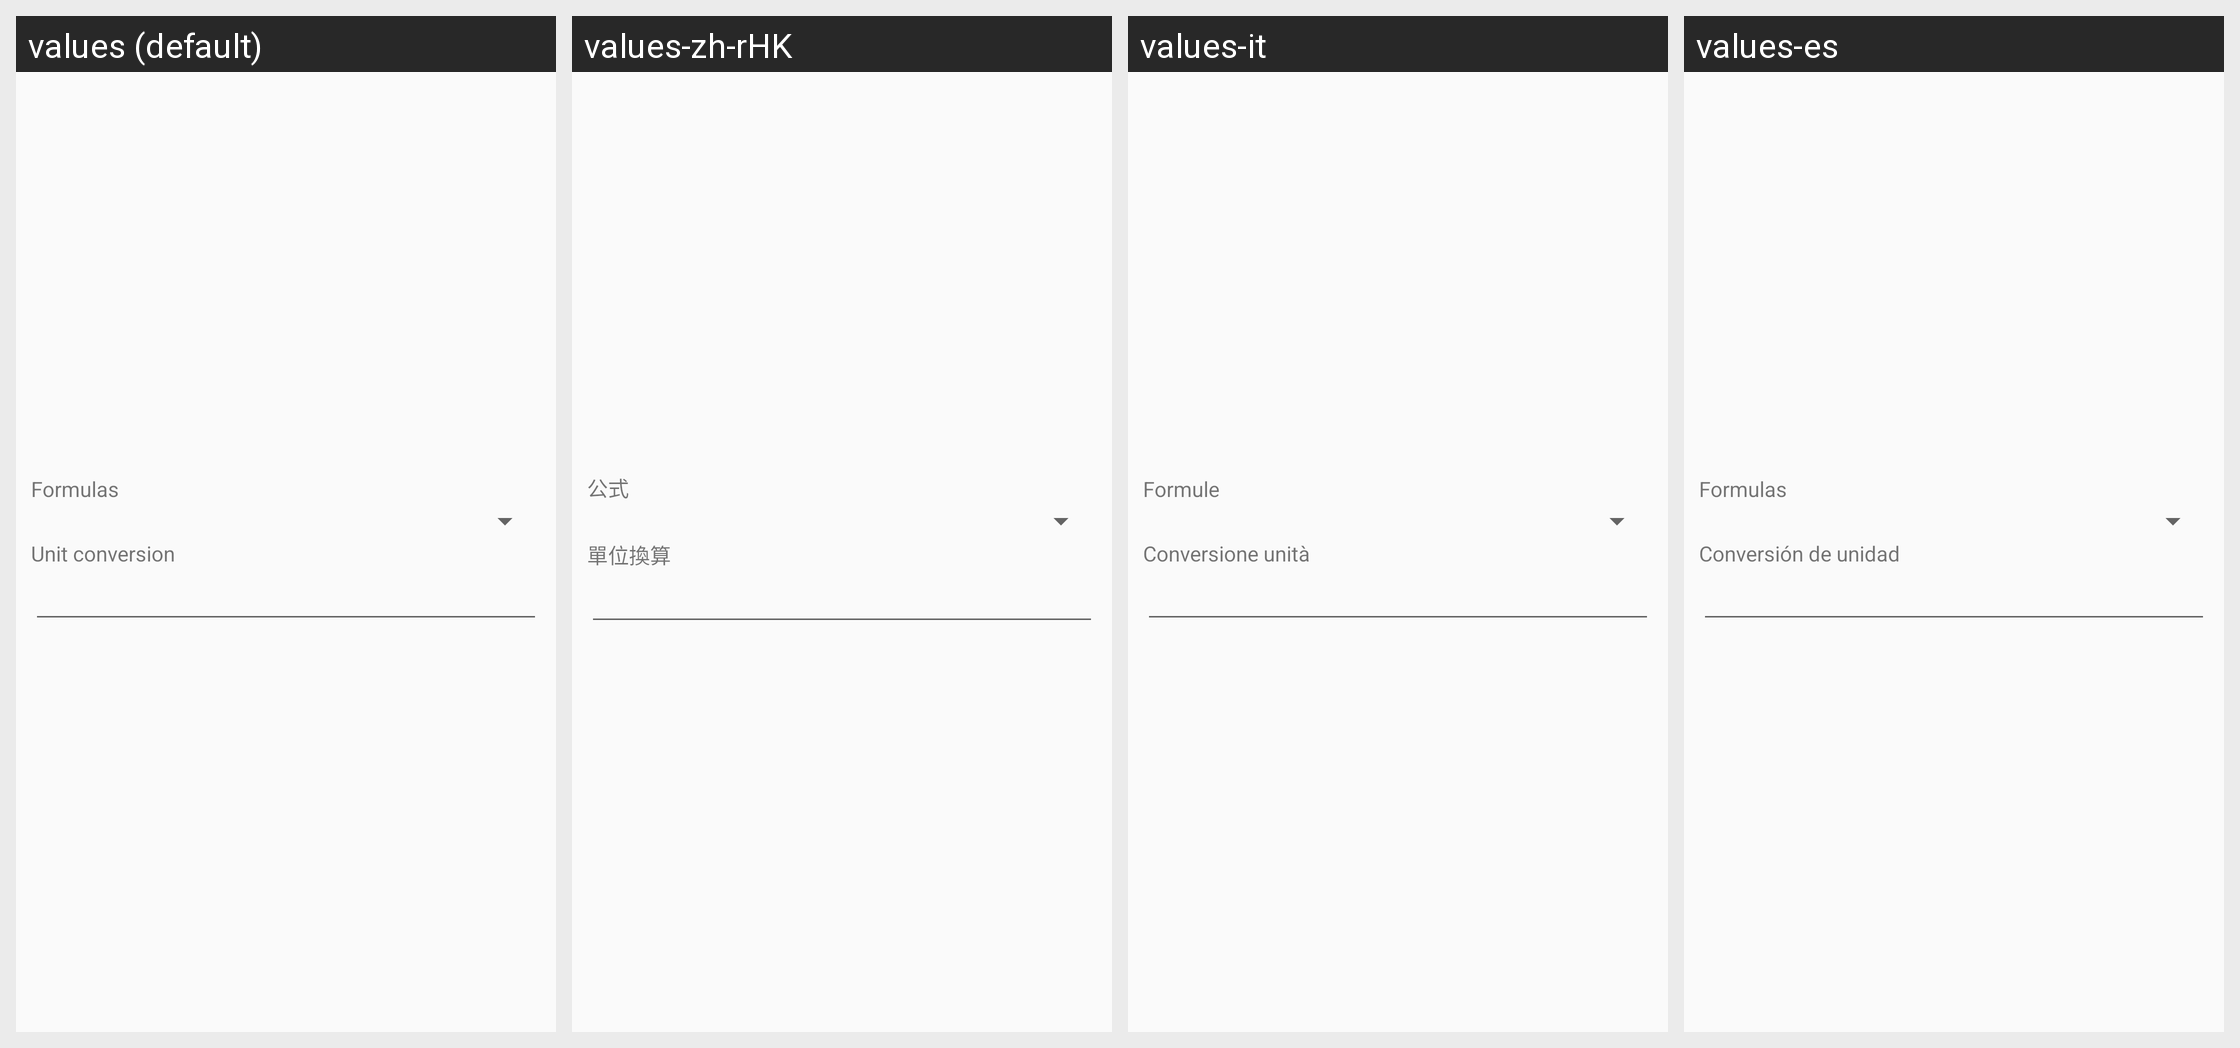

The same Android screen rendered under several of its app's locales, left to right. List the strings drawn on it with the default value and each locale's translation.
Android screen res/layout/script_preference.xml rendered under 4 locales, left to right: values (default), values-zh-rHK, values-it, values-es. Device: Nexus 5 (rendered at 1080×1920; each locale shown at half size, 540×960, under a caption strip naming it); theme AppTheme.
Other locales in the repository, not shown: values-cs, values-de, values-el, values-en, values-fr, values-fr-rCA, values-nl, values-pl, values-pt, values-pt-rBR, values-ru, values-sl, values-uk.
Strings drawn on this screen, with the default value and each locale's value (text and hints the layout hard-codes, and strings that could not be matched under every locale, appear in the picture but are not listed):

formulas
  values: Formulas
  values-zh-rHK: 公式
  values-it: Formule
  values-es: Formulas

custom_script
  values: Unit conversion
  values-zh-rHK: 單位換算
  values-it: Conversione unità
  values-es: Conversión de unidad
